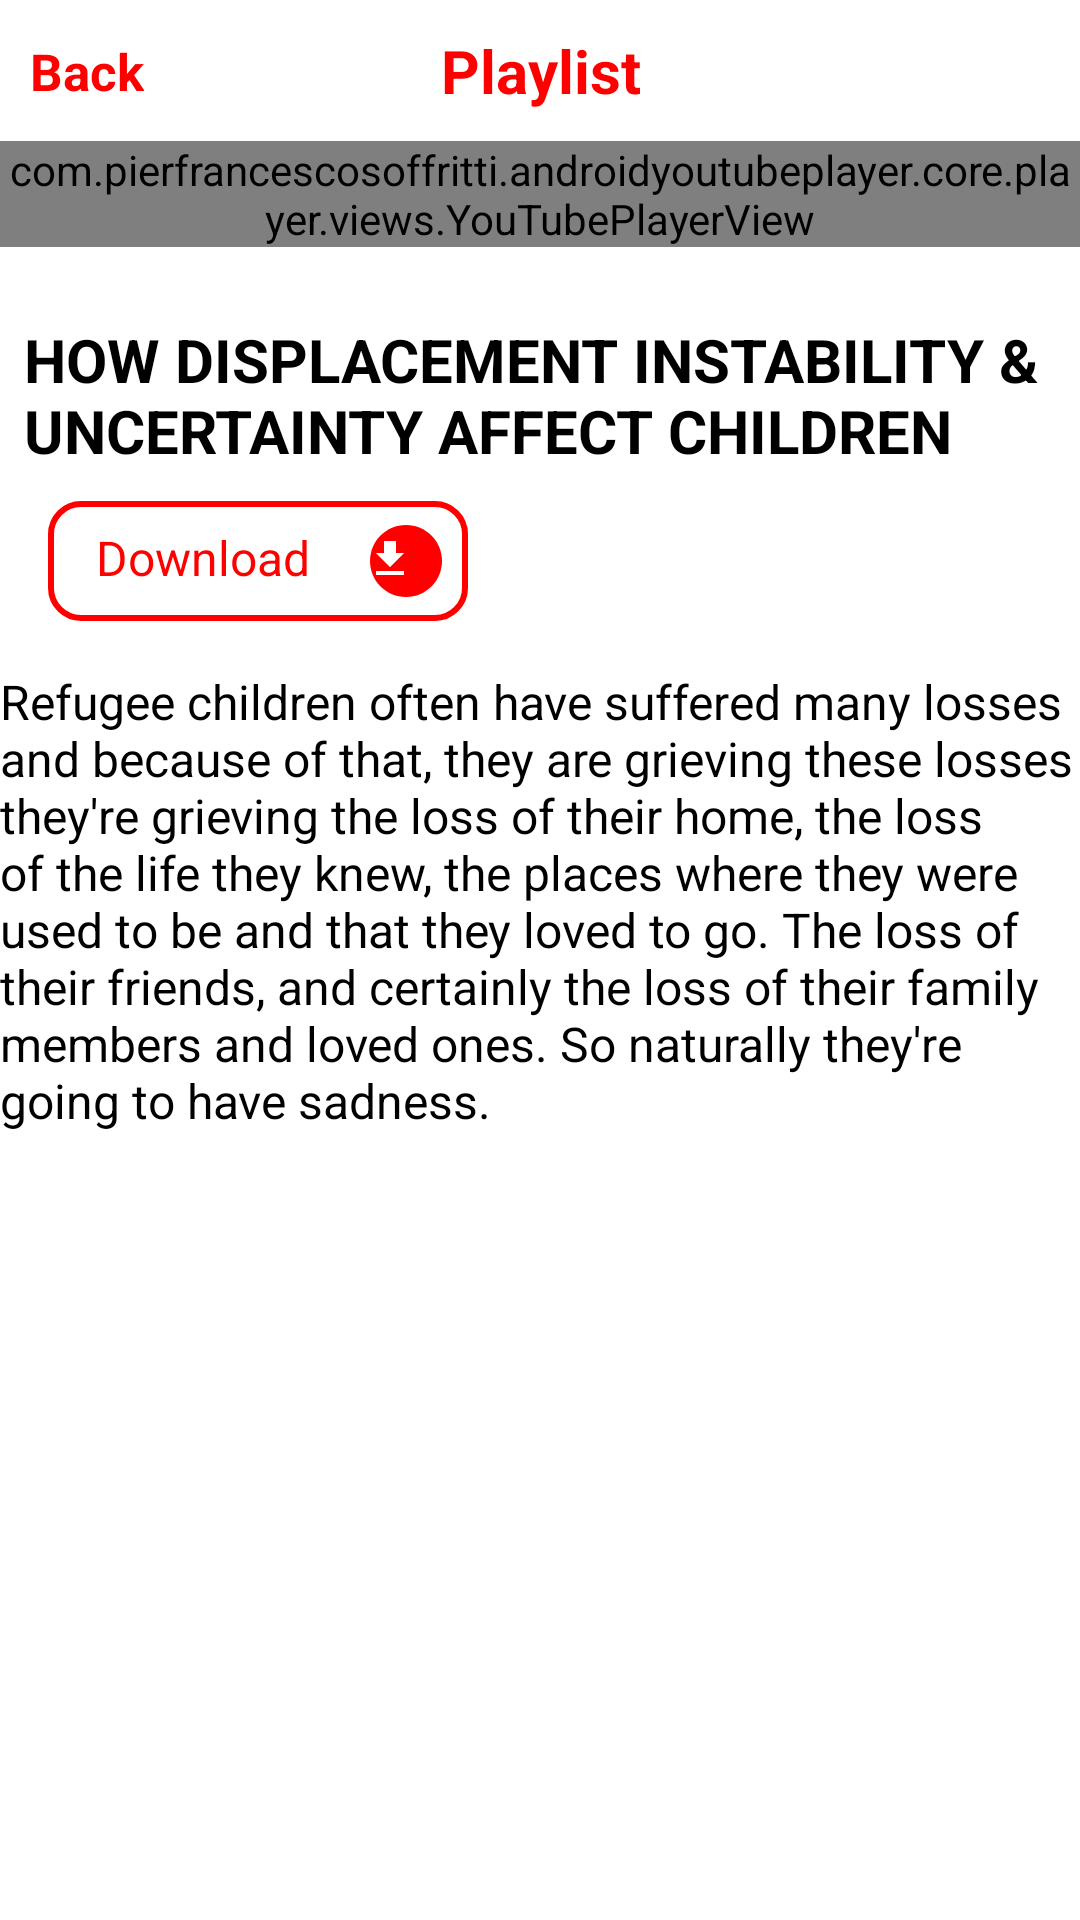

Produce the Android XML layout that renders to this screen, including the resource entries it uses.
<!-- AndroidManifest.xml: application theme Theme.Youtube_month6 -->
<!-- res/layout/activity_player.xml -->
<?xml version="1.0" encoding="utf-8"?>
<ScrollView xmlns:android="http://schemas.android.com/apk/res/android"
    xmlns:app="http://schemas.android.com/apk/res-auto"
    xmlns:tools="http://schemas.android.com/tools"
    android:layout_width="match_parent"
    android:layout_height="match_parent"
    tools:context=".ui.player.PlayerActivity">

    <androidx.coordinatorlayout.widget.CoordinatorLayout
        android:layout_width="match_parent"
        android:layout_height="wrap_content">

        <androidx.constraintlayout.widget.ConstraintLayout
            android:layout_width="match_parent"
            android:layout_height="wrap_content">

            <FrameLayout
                android:id="@+id/no_internet"
                android:layout_width="match_parent"
                android:layout_height="match_parent"
                android:layout_margin="20dp"
                android:orientation="vertical"
                android:visibility="gone">

                <ImageView
                    android:layout_width="240dp"
                    android:layout_height="240dp"
                    android:layout_gravity="center_vertical"
                    android:layout_marginStart="60dp"
                    android:contentDescription="@string/todo"
                    android:src="@drawable/internet_connection" />

                <com.google.android.material.button.MaterialButton
                    android:id="@+id/btn_tryAgain"
                    android:layout_width="match_parent"
                    android:layout_height="50dp"
                    android:layout_gravity="bottom"
                    android:layout_margin="16dp"
                    android:background="@color/red"
                    android:text="@string/try_again"
                    android:textAllCaps="false"
                    android:textSize="16sp" />

            </FrameLayout>

            <androidx.constraintlayout.widget.ConstraintLayout
                android:id="@+id/yes_internet"
                android:layout_width="match_parent"
                android:layout_height="wrap_content"
                app:layout_constraintEnd_toEndOf="parent"
                app:layout_constraintStart_toStartOf="parent"
                app:layout_constraintTop_toTopOf="parent">

                <LinearLayout
                    android:id="@+id/linearLayout2"
                    android:layout_width="match_parent"
                    android:layout_height="wrap_content"
                    android:gravity="center"
                    android:padding="10dp"
                    app:layout_constraintEnd_toEndOf="parent"
                    app:layout_constraintTop_toTopOf="parent">

                    <TextView
                        android:layout_width="wrap_content"
                        android:layout_height="wrap_content"
                        android:gravity="center|top"
                        android:text="@string/playlist"
                        android:textColor="#FF0000"
                        android:textSize="20sp"
                        android:textStyle="bold"
                        app:layout_constraintEnd_toEndOf="parent"
                        app:layout_constraintStart_toStartOf="parent"
                        app:layout_constraintTop_toTopOf="parent" />

                </LinearLayout>

                <TextView
                    android:id="@+id/back_tv"
                    android:layout_width="wrap_content"
                    android:layout_height="wrap_content"
                    android:layout_marginStart="10dp"
                    android:text="@string/back"
                    android:textColor="#FF0000"
                    android:textSize="17sp"
                    android:textStyle="bold"
                    app:drawableStartCompat="@drawable/ic_back"
                    app:layout_constraintBottom_toBottomOf="@+id/linearLayout2"
                    app:layout_constraintStart_toStartOf="parent"
                    app:layout_constraintTop_toTopOf="parent"
                    tools:ignore="NotSibling" />

                <com.pierfrancescosoffritti.androidyoutubeplayer.core.player.views.YouTubePlayerView
                    android:id="@+id/video_view"
                    android:layout_width="match_parent"
                    android:layout_height="wrap_content"
                    app:layout_constraintTop_toBottomOf="@+id/linearLayout2" />

                <TextView
                    android:id="@+id/tv_title"
                    android:layout_width="wrap_content"
                    android:layout_height="wrap_content"
                    android:layout_marginStart="16dp"
                    android:layout_marginTop="24dp"
                    android:text="@string/how_displacement_instability_uncertainty_affect_children"
                    android:textColor="@color/black"
                    android:textSize="20sp"
                    android:textStyle="bold"
                    app:layout_constraintEnd_toEndOf="parent"
                    app:layout_constraintStart_toStartOf="parent"
                    app:layout_constraintTop_toBottomOf="@id/video_view" />

                <FrameLayout
                    android:id="@+id/download"
                    android:layout_width="140dp"
                    android:layout_height="40dp"
                    android:layout_marginStart="16dp"
                    android:layout_marginTop="10dp"
                    android:background="@drawable/bg_card_view"
                    android:foregroundTint="@color/red"
                    app:layout_constraintStart_toStartOf="parent"
                    app:layout_constraintTop_toBottomOf="@id/tv_title">

                    <TextView
                        android:layout_width="wrap_content"
                        android:layout_height="wrap_content"
                        android:layout_marginStart="16dp"
                        android:layout_marginTop="8dp"
                        android:drawablePadding="20dp"
                        android:text="@string/download_dialog"
                        android:textColor="@color/red"
                        android:textSize="16sp"
                        app:drawableEndCompat="@drawable/bg_download" />

                    <TextView
                        android:layout_width="wrap_content"
                        android:layout_height="wrap_content"
                        android:layout_marginStart="106dp"
                        android:layout_marginTop="10dp"
                        app:drawableEndCompat="@drawable/ic_download" />

                </FrameLayout>

            </androidx.constraintlayout.widget.ConstraintLayout>

            <TextView
                android:id="@+id/tv_desc"
                android:layout_width="wrap_content"
                android:layout_height="wrap_content"
                android:layout_marginStart="16dp"
                android:layout_marginTop="16dp"
                android:layout_marginEnd="16dp"
                android:text="@string/refugee_children_often_have_suffered_many_losses_and_because_of_that_they_are_grieving_these_losses_they_re_grieving_the_loss_of_their_home_the_loss_of_the_life_they_knew_the_places_where_they_were_used_to_be_and_that_they_loved_to_go_the_loss_of_their_friends_and_certainly_the_loss_of_their_family_members_and_loved_ones_so_naturally_they_re_going_to_have_sadness"
                android:textColor="@color/black"
                android:textSize="16sp"
                app:layout_constraintEnd_toEndOf="parent"
                app:layout_constraintStart_toStartOf="parent"
                app:layout_constraintTop_toBottomOf="@id/yes_internet" />

        </androidx.constraintlayout.widget.ConstraintLayout>

    </androidx.coordinatorlayout.widget.CoordinatorLayout>

</ScrollView>
<!-- resources referenced by this layout -->
<resources>
  <color name="black">#FF000000</color>
  <color name="red">#ff0000</color>
  <!-- drawable bg_card_view (drawable) -->
  <?xml version="1.0" encoding="utf-8"?>
  <shape xmlns:android="http://schemas.android.com/apk/res/android"
      android:shape="rectangle">
  
          <solid android:color="#ffffff" />
          <stroke android:width="2dip" android:color="@color/red"/>
          <corners android:radius="10dp"/>
  
  </shape>
  <!-- drawable bg_download (drawable) -->
  <vector xmlns:android="http://schemas.android.com/apk/res/android"
      android:width="24dp"
      android:height="24dp"
      android:viewportWidth="24"
      android:viewportHeight="24">
    <path
        android:pathData="M0,12C0,5.373 5.373,0 12,0C18.627,0 24,5.373 24,12C24,18.627 18.627,24 12,24C5.373,24 0,18.627 0,12Z"
        android:fillColor="#FF0000"/>
  </vector>
  <!-- drawable ic_download (drawable) -->
  <vector xmlns:android="http://schemas.android.com/apk/res/android"
      android:width="16dp"
      android:height="16dp"
      android:viewportWidth="16"
      android:viewportHeight="16">
    <path
        android:pathData="M10,6H12.667L8,10.667L3.333,6H6V2H10V6ZM3.333,13.333V12H12.667V13.333H3.333Z"
        android:fillColor="#ffffff"
        android:fillType="evenOdd"/>
  </vector>
  <string name="back">Back</string>
  <string name="download_dialog">Download</string>
  <string name="how_displacement_instability_uncertainty_affect_children">HOW DISPLACEMENT INSTABILITY &amp; UNCERTAINTY AFFECT CHILDREN</string>
  <string name="playlist">Playlist</string>
  <string name="refugee_children_often_have_suffered_many_losses_and_because_of_that_they_are_grieving_these_losses_they_re_grieving_the_loss_of_their_home_the_loss_of_the_life_they_knew_the_places_where_they_were_used_to_be_and_that_they_loved_to_go_the_loss_of_their_friends_and_certainly_the_loss_of_their_family_members_and_loved_ones_so_naturally_they_re_going_to_have_sadness">Refugee children often have suffered many losses and because of that, they are grieving these losses they\'re grieving the loss of their home, the loss of the life they knew, the places where they were used to be and that they loved to go. The loss of their friends, and certainly the loss of their family members and loved ones. So naturally they\'re going to have sadness.</string>
  <string name="todo">todo</string>
  <string name="try_again">Try again</string>
  <style name="Theme.Youtube_month6" parent="Theme.MaterialComponents.DayNight.NoActionBar">
          
          <item name="colorPrimary">@color/red</item>
          <item name="colorPrimaryVariant">@color/white</item>
          <item name="colorOnPrimary">@color/white</item>
          
          
          
      </style>
  <color name="white">#FFFFFFFF</color>
</resources>
